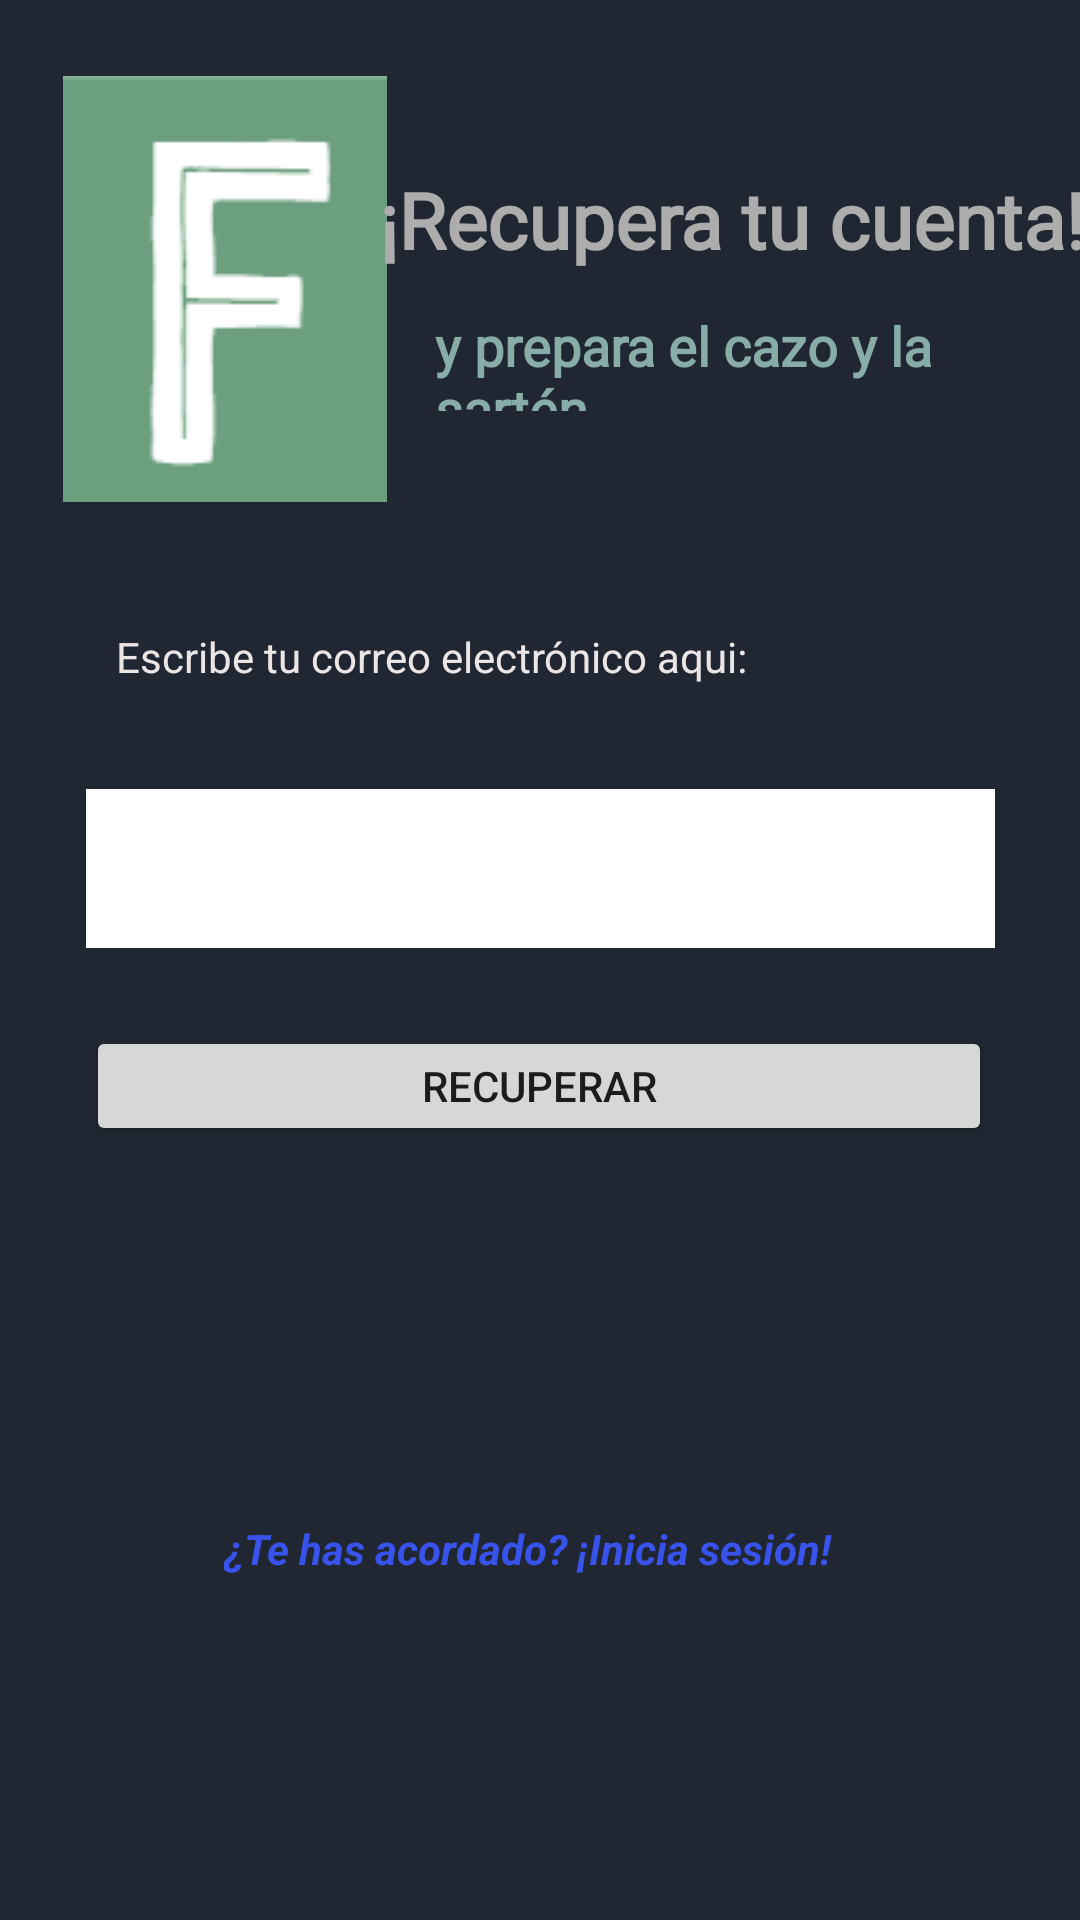

This screen was rendered from an Android layout file. Write that file and the resources it references.
<!-- AndroidManifest.xml: application theme Theme.Comidita3 -->
<!-- res/layout/activity_recuperar_contrasena.xml -->
<?xml version="1.0" encoding="utf-8"?>
<androidx.constraintlayout.widget.ConstraintLayout xmlns:android="http://schemas.android.com/apk/res/android"
    xmlns:app="http://schemas.android.com/apk/res-auto"
    xmlns:tools="http://schemas.android.com/tools"
    android:layout_width="match_parent"
    android:layout_height="match_parent"
    android:background="#202732"
    tools:context=".LOGIN.recuperarContrasena">

    <TextView
        android:id="@+id/textView"
        android:layout_width="230sp"
        android:layout_height="24sp"
        android:text="Escribe tu correo electrónico aqui:"
        android:textColor="#ECE5E5"

        app:layout_constraintBottom_toBottomOf="parent"
        app:layout_constraintEnd_toEndOf="parent"
        app:layout_constraintHorizontal_bias="0.298"
        app:layout_constraintStart_toStartOf="parent"
        app:layout_constraintTop_toTopOf="parent"
        app:layout_constraintVertical_bias="0.34" />

    <EditText
        android:id="@+id/editTextCorreoRecuperar"
        android:layout_width="303sp"
        android:layout_height="53sp"
        android:background="#FFFFFF"
        android:ems="10"
        android:inputType="textEmailAddress"
        app:layout_constraintBottom_toBottomOf="parent"
        app:layout_constraintEnd_toEndOf="parent"
        app:layout_constraintStart_toStartOf="parent"
        app:layout_constraintTop_toTopOf="parent"
        app:layout_constraintVertical_bias="0.448" />

    <Button
        android:id="@+id/buttonRegistrarse"
        android:layout_width="302sp"
        android:layout_height="40sp"
        android:text="Recuperar"
        app:layout_constraintBottom_toBottomOf="parent"
        app:layout_constraintEnd_toEndOf="parent"
        app:layout_constraintHorizontal_bias="0.495"
        app:layout_constraintStart_toStartOf="parent"
        app:layout_constraintTop_toTopOf="parent"
        app:layout_constraintVertical_bias="0.57" />

    <ImageView
        android:id="@+id/imageView2"
        android:layout_width="wrap_content"
        android:layout_height="wrap_content"
        android:src="@drawable/verde"
        app:layout_constraintBottom_toBottomOf="parent"
        app:layout_constraintEnd_toEndOf="parent"
        app:layout_constraintHorizontal_bias="0.083"
        app:layout_constraintStart_toStartOf="parent"
        app:layout_constraintTop_toTopOf="parent"
        app:layout_constraintVertical_bias="0.051" />

    <TextView
        android:id="@+id/textView7"
        android:layout_width="wrap_content"
        android:layout_height="wrap_content"
        android:fontFamily="@font/abel"
        android:text="¡Recupera tu cuenta!"
        android:textColor="#AEADAD"
        android:textSize="26sp"
        android:textStyle="bold"
        android:transitionName="textTrans"
        app:layout_constraintBottom_toBottomOf="parent"
        app:layout_constraintEnd_toEndOf="parent"
        app:layout_constraintHorizontal_bias="0.619"
        app:layout_constraintStart_toEndOf="@+id/imageView2"
        app:layout_constraintTop_toTopOf="parent"
        app:layout_constraintVertical_bias="0.092" />

    <TextView
        android:id="@+id/textView4"
        android:layout_width="206sp"
        android:layout_height="34sp"
        android:fontFamily="@font/abel"
        android:text="y prepara el cazo y la sartén"
        android:textColor="#88ACA8"
        android:textSize="18sp"
        android:textStyle="bold"
        app:layout_constraintBottom_toBottomOf="parent"
        app:layout_constraintEnd_toEndOf="parent"
        app:layout_constraintHorizontal_bias="0.638"
        app:layout_constraintStart_toEndOf="@+id/imageView2"
        app:layout_constraintTop_toTopOf="parent"
        app:layout_constraintVertical_bias="0.17" />

    <TextView
        android:id="@+id/textViewVolverLoginDesdeRecuperarContraseña"
        android:layout_width="211sp"
        android:layout_height="37sp"
        android:clickable="true"
        android:text="¿Te has acordado? ¡Inicia sesión!"
        android:textColor="#3853EC"
        android:textStyle="bold|italic"
        app:layout_constraintBottom_toBottomOf="parent"
        app:layout_constraintEnd_toEndOf="parent"
        app:layout_constraintStart_toStartOf="parent"
        app:layout_constraintTop_toTopOf="parent"
        app:layout_constraintVertical_bias="0.84" />

</androidx.constraintlayout.widget.ConstraintLayout>
<!-- resources referenced by this layout -->
<resources>
  <!-- drawable verde: png bitmap (drawable-v24, 1661 bytes) -->
  <style name="Theme.Comidita3" parent="Theme.MaterialComponents.Light.NoActionBar">
          
          <item name="colorPrimary">@color/verdeLogo</item>
          <item name="colorPrimaryVariant">@color/purple_700</item>
          <item name="colorOnPrimary">@color/white</item>
          
          <item name="colorSecondary">@color/teal_200</item>
          <item name="colorSecondaryVariant">@color/teal_700</item>
          <item name="colorOnSecondary">@color/black</item>
          
          <item name="android:statusBarColor" tools:targetApi="l">?attr/colorPrimaryVariant</item>
          
      </style>
  <color name="verdeLogo">#466E6A</color>
  <color name="purple_700">#FF3700B3</color>
  <color name="white">#FFFFFFFF</color>
  <color name="teal_200">#FF03DAC5</color>
  <color name="teal_700">#FF018786</color>
  <color name="black">#FF000000</color>
</resources>
